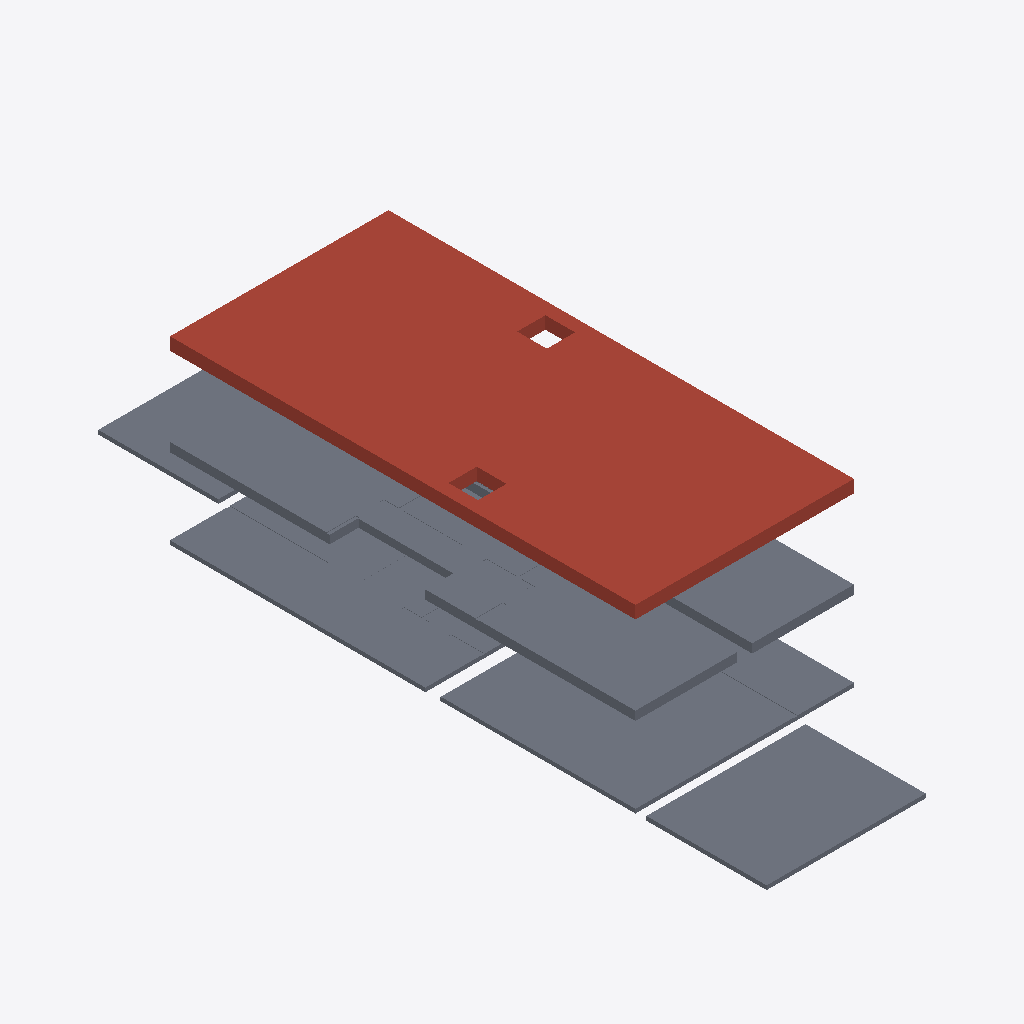
Isometric view of an IFC building model (IFC-SPF (STEP), schema IFC2X3, length unit metre), seen from the south-west, elements coloured by IFC class: 16 slabs (grey), 1 roof (red-brown).
Extent 8.0 m × 26.6 m × 6.6 m (x, y, z). Storeys (3): Level 1 at 0.00 m; Level 2 at 3.10 m; Roof at 6.00 m. Elements (21): 20 IfcSlab, 1 IfcRoof.

HEADER;
FILE_DESCRIPTION(('ViewDefinition [CoordinationView]'),'2;1');
FILE_NAME('','2024-09-22T18:28:14',(''),(''),'IfcOpenShell 0.8.0','IfcOpenShell 0.8.0','');
FILE_SCHEMA(('IFC2X3'));
ENDSEC;
DATA;
#20=IFCPROJECT('1xS3BCk291UvhgP2a6eflL',#6,'0001',$,$,'Duplex Apartment','Project Status',(#9,#10),#19);
#225=IFCSITE('1xS3BCk291UvhgP2a6eflN',#231,'Default',$,'',#230,$,$,.ELEMENT.,$,$,$,$,$);
#205=IFCBUILDING('1xS3BCk291UvhgP2a6eflK',#224,$,$,$,#223,$,$,.ELEMENT.,$,$,$);
#174=IFCBUILDINGSTOREY('1xS3BCk291UvhgP2dvNMQJ',#203,'Level 2',$,$,#202,$,$,.ELEMENT.,3.10000000000038);
#628=IFCBUILDINGSTOREY('1xS3BCk291UvhgP2dvNtSE',#643,'Roof',$,$,#642,$,$,.ELEMENT.,6.00000000000039);
#990=IFCBUILDINGSTOREY('1xS3BCk291UvhgP2dvNMKI',#1005,'Level 1',$,$,#1004,$,$,.ELEMENT.,0.0);
#577=IFCROOF('0jf0rYHfX3RAB3bSIRjmxl',#627,'Basic Roof:Live Roof over Wood Joist Flat Roof:184483',$,'Basic Roof:Live Roof over Wood Joist Flat Roof',#626,$,'184483',.NOTDEFINED.);
#1624=IFCSLAB('2OBrcmyk58NupXoVOHUtxr',#1666,'Floor:Finish Floor - Wood:170352',$,'Floor:Finish Floor - Wood',#1665,#1623,'170352',.FLOOR.);
#1197=IFCSLAB('1CZILmCaHETO8tf3SgGEXu',#1366,'Floor:150mm Exterior Slab on Grade:216552',$,'Floor:150mm Exterior Slab on Grade',#1365,#1196,'216552',.FLOOR.);
#1694=IFCSLAB('2OBrcmyk58NupXoVOHUtgP',#1736,'Floor:Finish Floor - Wood:171292',$,'Floor:Finish Floor - Wood',#1735,#1693,'171292',.FLOOR.);
#793=IFCSLAB('2OBrcmyk58NupXoVOHUt8F',#835,'Floor:Finish Floor - Wood:169354',$,'Floor:Finish Floor - Wood',#834,#792,'169354',.FLOOR.);
#48=IFCSLAB('2OBrcmyk58NupXoVOHUtC0',#173,'Floor:Finish Floor - Wood:169093',$,'Floor:Finish Floor - Wood',#172,#47,'169093',.FLOOR.);
#733=IFCSLAB('2OBrcmyk58NupXoVOHUtBP',#775,'Floor:Finish Floor - Wood:169308',$,'Floor:Finish Floor - Wood',#774,#732,'169308',.FLOOR.);
#1853=IFCSLAB('1CZILmCaHETO8tf3SgGEWh',#1895,'Floor:150mm Exterior Slab on Grade:216507',$,'Floor:150mm Exterior Slab on Grade',#1894,#1852,'216507',.FLOOR.);
#1496=IFCSLAB('1hOSvn6df7F8_7GcBWlRqU',#1537,'Floor:Residential - Wood Joist with Subflooring:144800',$,'Floor:Residential - Wood Joist with Subflooring',#1536,#1495,'144800',.FLOOR.);
#673=IFCSLAB('2OBrcmyk58NupXoVOHUt8s',#715,'Floor:Finish Floor - Wood:169395',$,'Floor:Finish Floor - Wood',#714,#672,'169395',.FLOOR.);
#849=IFCSLAB('2OBrcmyk58NupXoVOHUtoa',#989,'Floor:Finish Floor - Ceramic Tile:170785',$,'Floor:Finish Floor - Ceramic Tile',#988,#848,'170785',.FLOOR.);
#1800=IFCSLAB('2OBrcmyk58NupXoVOHUt2f',#1842,'Floor:Finish Floor - Ceramic Tile:169772',$,'Floor:Finish Floor - Ceramic Tile',#1841,#1799,'169772',.FLOOR.);
#1906=IFCSLAB('2OBrcmyk58NupXoVOHUten',#1948,'Floor:Finish Floor - Ceramic Tile:171444',$,'Floor:Finish Floor - Ceramic Tile',#1947,#1905,'171444',.FLOOR.);
#1555=IFCSLAB('2O2Fr$t4X7Zf8NOew3FKcz',#1596,'Floor:127mm Slab on Grade:143106',$,'Floor:127mm Slab on Grade',#1595,#1554,'143106',.FLOOR.);
#318=IFCSLAB('1hOSvn6df7F8_7GcBWlRrM',#424,'Floor:Residential - Wood Joist with Subflooring:144872',$,'Floor:Residential - Wood Joist with Subflooring',#423,#317,'144872',.FLOOR.);
#1384=IFCSLAB('2O2Fr$t4X7Zf8NOew3FK4F',#1476,'Floor:127mm Slab on Grade:141232',$,'Floor:127mm Slab on Grade',#1475,#1383,'141232',.FLOOR.);
#1144=IFCSLAB('2OBrcmyk58NupXoVOHUtju',#1186,'Floor:Finish Floor - Ceramic Tile:171261',$,'Floor:Finish Floor - Ceramic Tile',#1185,#1143,'171261',.FLOOR.);
ENDSEC;